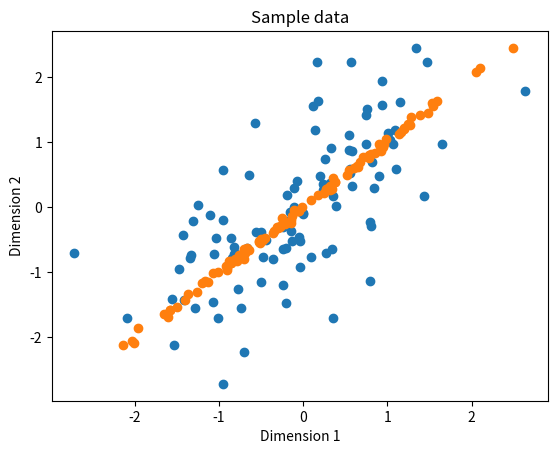

Recreate this plot in Python.
import numpy as np
import numpy.random as nr
import matplotlib.pyplot as plt
from itertools import combinations
%matplotlib inline

## Create a small array  
A = np.array([[1,3], [3, 1]])
A

## Eigendecomposition
eigs, Q = np.linalg.eig(A)
Q_transpose = np.copy(Q)
Q = np.transpose(Q)
Eigs = np.diag(eigs)
print(Eigs)
print(Q)

## Check that Q is unitary and orthogonal   
print('Euclidean norm of rows of Q')
print(np.linalg.norm(Q, axis=1)) 
print('\nEuclidean norm of columns of Q')
print(np.linalg.norm(Q, axis=0))

## Check that Q orthogonal   
combs = combinations(range(Q.shape[0]), 2)
print('Any non-orthogonal rows? ' + str(np.any([np.dot(Q[i,:],Q[j,:]) for i, j in combs])))
print('Any non-orthogonal columns? ' + str(np.any([np.dot(Q[:,i],Q[:,j]) for i, j in combs])))

## Reconstruct the matrix from eigendecomponsition 
np.dot(Q_transpose, np.dot(Eigs,Q))
np.dot(Q, np.dot(Eigs,Q_transpose))

## Compute the conditon number
Cond_num = abs(eigs[0]/eigs[1])
Cond_num

## Find the inverse
Eigs_inv = np.diag(np.divide(1,eigs))
A_inv = np.dot(Q_transpose, np.dot(Eigs_inv, Q))
A_inv

print(np.dot(A,A_inv))

## Create a new array  
B = np.array([[3,-3,6],
            [2,-2,4],
            [1, -1, 2]])
print(B)

## Eigenvalues near 0
B_eigs, B_Q = np.linalg.eig(B)
B_Eigs = np.diag(B_eigs)

print(B_Eigs)
print('\n')
B_Q_transpose = np.copy(B_Q)
B_Q = np.transpose(B_Q)
print(B_Q)

## Large condition number   
Cond_num = abs(np.max(B_eigs)/np.min(B_eigs))
print('{0:4.3E}'.format(Cond_num))

## Cannot reconstruct matrix
np.dot(B_Q, np.dot(B_Eigs, B_Q_transpose))

## Inverse is not stable
inv_B_eigs = np.diag(np.divide(1,B_eigs))
print('The inverse eigenvalues')
print(inv_B_eigs)
print('\n')
print('The inverse is ill-posed with very large values')
print(np.dot(B_Q_transpose,(np.dot(inv_B_eigs, B_Q))))

nr.seed(124)
cov = np.array([[1.0, 0.6], [0.6, 1.0]])
mean = np.array([0.0, 0.0])

sample = nr.multivariate_normal(mean, cov, 100)

plt.scatter(sample[:,0], sample[:,1]);
plt.xlabel('Dimension 1');
plt.ylabel('Dimension 2');
plt.title('Sample data');

## Compute the covariance 
cov_sample = 0.5 * np.dot(np.transpose(sample), sample)
cov_sample

## Eigendecomposition of covariance  
sample_eigs, sample_Q = np.linalg.eig(cov_sample)
Sample_Eigs = np.diag(sample_eigs)
print(Sample_Eigs)
print('\n')
sample_Q_transpose = np.copy(sample_Q)
sample_Q = np.transpose(sample_Q)
print(sample_Q)
print('\nThe condition number = {0:6.3}'.format(np.max(sample_eigs)/np.min(sample_eigs)))

## Reconstruct the covariance matrix   
np.dot(sample_Q, np.dot(Sample_Eigs, sample_Q_transpose))

## Find and test the inverse   
Inv_Sample_Eigs = np.linalg.inv(Sample_Eigs)
print(Inv_Sample_Eigs)
print('\nInverse Convariance matrix')
inv_covariance = np.dot(sample_Q_transpose,(np.dot(Inv_Sample_Eigs, sample_Q)))
print(inv_covariance)
print('\nProduct of inverse and covariance matrix')
print(np.dot(inv_covariance, cov_sample))

## Increase colinearity of variables 
nr.seed(124)
cov = np.array([[1.0, 0.999], [0.999, 1.0]])
mean = np.array([0.0, 0.0])

sample2 = nr.multivariate_normal(mean, cov, 100)

plt.scatter(sample2[:,0], sample2[:,1]);
plt.xlabel('Dimension 1');
plt.ylabel('Dimension 2');
plt.title('Sample data');

## Compute covariance and eigendecompositon   
cov_sample2 = np.dot(np.transpose(sample2), sample2)/sample2.shape[1]
print(cov_sample2)
print('\n')
sample2_eigs, sample2_Q = np.linalg.eig(cov_sample2)
Sample2_Eigs = np.diag(sample2_eigs)
print(Sample2_Eigs)
print('\n')
sample2_Q_transpose = np.copy(sample2_Q)
sample2_Q = np.transpose(sample2_Q)
print(sample2_Q)
print('\nThe condition number = {0:6.3}'.format(np.max(sample2_eigs)/np.min(sample2_eigs)))

## Find and test the inverse   
inv_B_eigs2 = np.linalg.inv(Sample2_Eigs)
print('The inverse eigenvalues')
print(inv_B_eigs2)
print('\nInverse Convariance matrix')
inv_covariance2 = np.dot(sample2_Q_transpose,(np.dot(inv_B_eigs2, sample2_Q)))
print(inv_covariance2)
print('\nProduct of inverse and covariance matrix')
print(np.dot(inv_covariance2, cov_sample2))

## create an array with 4 nearly colinear columns 
n_rows = len(sample2)
n_cols = 8
cov_large=0.99999999
nr.seed(1234)
cov3 = np.full((n_cols,n_cols), cov_large) 
diags = [1.0]*n_cols
for i in range(n_cols):
    cov3[i,i] = diags[i]
mean = np.array([0.0] * n_cols)

sample3 = nr.multivariate_normal(mean, cov3, n_rows)

print(sample3[:10])

## Compute the covariance matrix   
cov_sample3 = np.dot(np.transpose(sample3), sample3)/sample3.shape[1]
print(cov_sample3)

## Compute and display the eigen decomposition 
sample3_eigs, sample3_Q = np.linalg.eig(cov_sample3)
print('The eigenvalues')
print(sample3_eigs)
print('\n')
print(sample3_Q)
print('\nThe condition number = {0:6.3}'.format(np.max(sample3_eigs)/np.min(sample3_eigs)))

## Find and test the inverse   
inv_eigs3 = np.linalg.inv(np.diag(sample3_eigs))
print('The inverse eigenvalues')
print(inv_eigs3)
print('\nInverse Convariance matrix')
inv_covariance3 = np.dot(sample3_Q,(np.dot(inv_eigs3, np.transpose(sample3_Q))))
print(inv_covariance3)
print('\nProduct of inverse and covariance matrix')
print(np.dot(inv_covariance3, cov_sample3))

## SVD decomposition of sample  
U, S, V = np.linalg.svd(sample2)
U = U[:,:2]
print('U')
print(U)
print('Dimensions of U = ' + str(U.shape))
print('\nS')
print(np.diag(S))
print('\nV')
print(V)

## How good is the reconstruction? 
sample2_reconstructed = np.dot(U, np.dot(np.diag(S), V))
print("Dimensions of reconstruction = " + str(sample2_reconstructed.shape))
print("Norm of difference with reconstructed matrix = " + str(np.linalg.norm(sample2 - sample2_reconstructed)))

## Test inverse of decompostion
S_inverse = np.diag([1/s for s in S])
sample2_svd_inverse = np.dot(V, np.dot(S_inverse, np.transpose(U)))
np.dot(sample2_svd_inverse, sample2)

